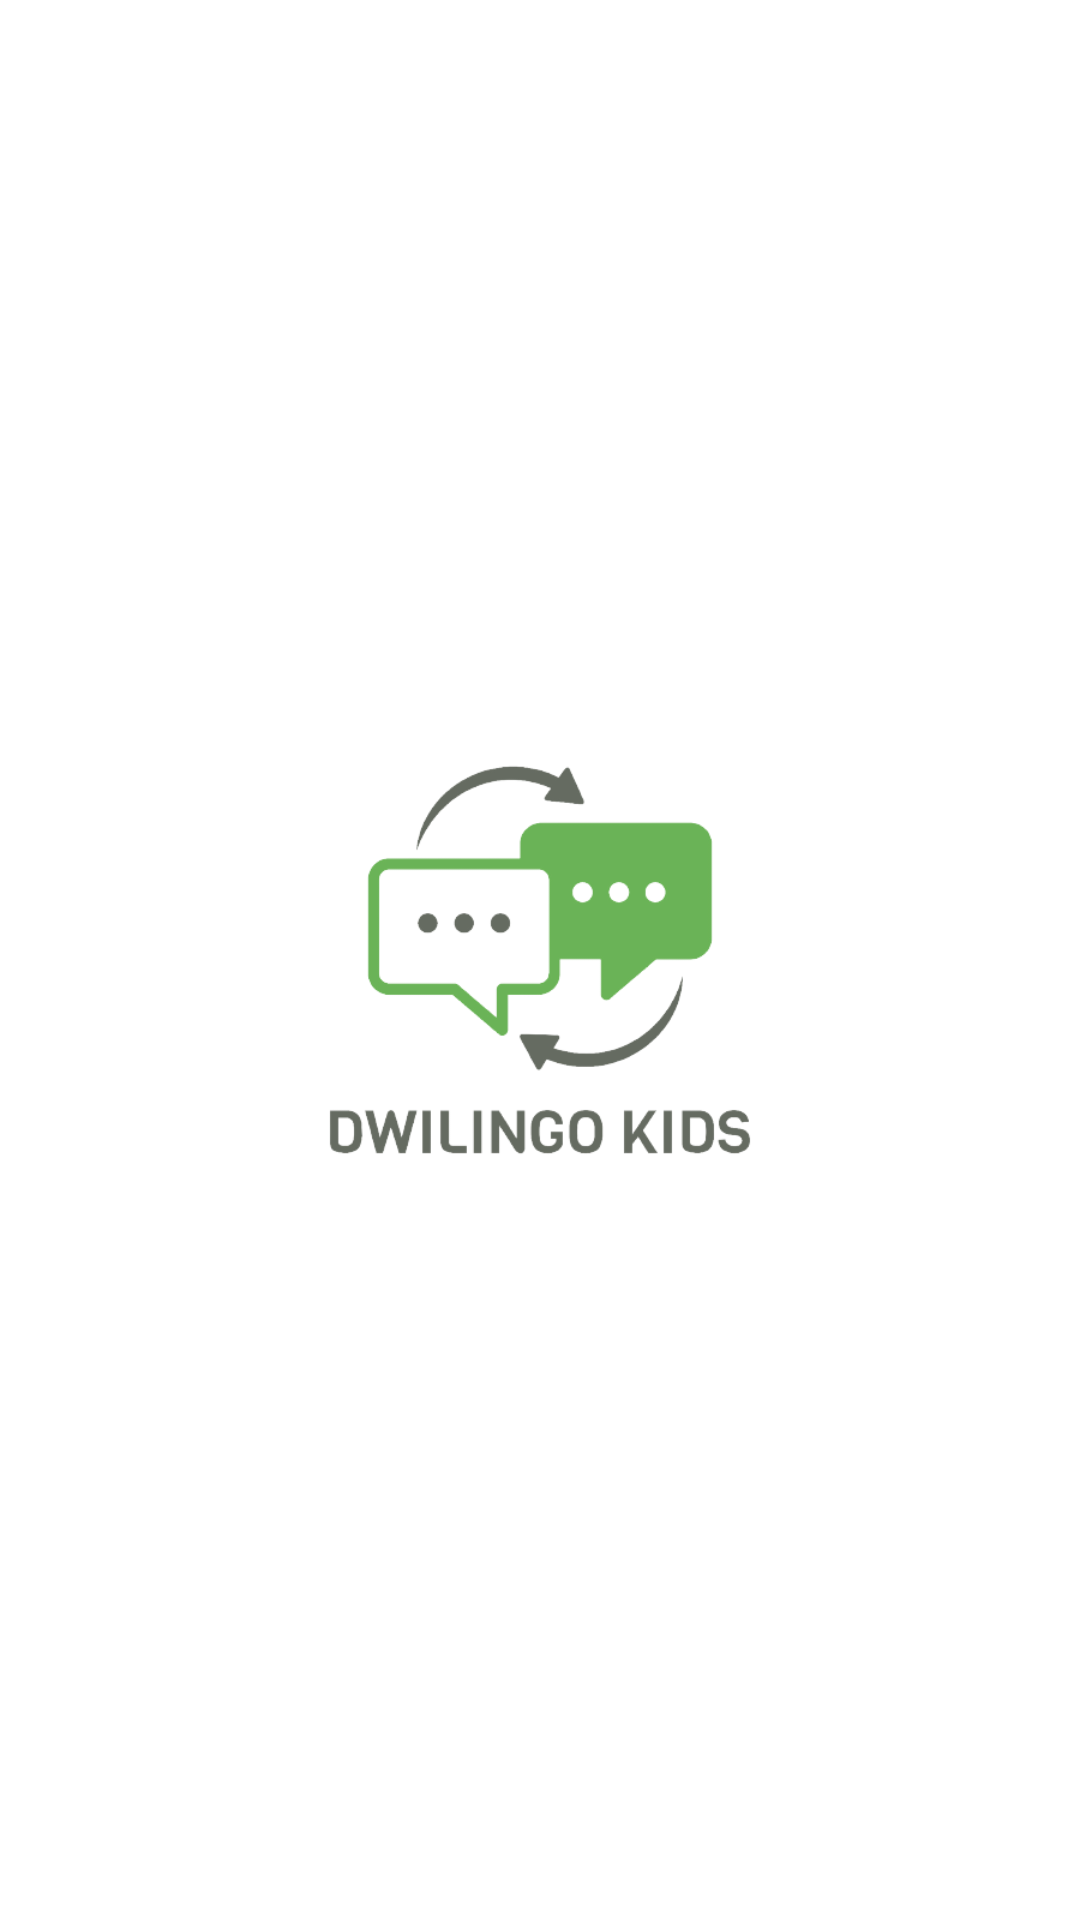

Reconstruct the res/layout file that produces this screen, plus the resources it refers to.
<!-- AndroidManifest.xml: application theme Theme.DwilingoKids -->
<!-- res/layout/activity_main.xml -->
<?xml version="1.0" encoding="utf-8"?>
<LinearLayout xmlns:android="http://schemas.android.com/apk/res/android"
    xmlns:app="http://schemas.android.com/apk/res-auto"
    xmlns:tools="http://schemas.android.com/tools"
    android:layout_width="match_parent"
    android:layout_height="match_parent"
    android:orientation="vertical"
    android:gravity="center"
    tools:context=".activity.MainActivity">

    <ImageView
        android:layout_width="200dp"
        android:layout_height="200dp"
        android:src="@drawable/logo"/>

</LinearLayout>
<!-- resources referenced by this layout -->
<resources>
  <!-- drawable logo: png bitmap (drawable-v24, 41057 bytes) -->
  <style name="Theme.DwilingoKids" parent="Theme.MaterialComponents.DayNight.DarkActionBar">
          
          <item name="colorPrimary">@color/white</item>
          <item name="colorPrimaryVariant">@color/dwilingogreen</item>
          <item name="colorOnPrimary">@color/white</item>
          
          <item name="colorSecondary">@color/teal_200</item>
          <item name="colorSecondaryVariant">@color/teal_700</item>
          <item name="colorOnSecondary">@color/black</item>
          
          <item name="android:statusBarColor">?attr/colorOnPrimary</item>
          <item name="android:windowLightStatusBar">true</item>
          
      </style>
  <color name="white">#FFFFFFFF</color>
  <color name="dwilingogreen">#6AB357</color>
  <color name="teal_200">#FF03DAC5</color>
  <color name="teal_700">#FF018786</color>
  <color name="black">#FF000000</color>
</resources>
